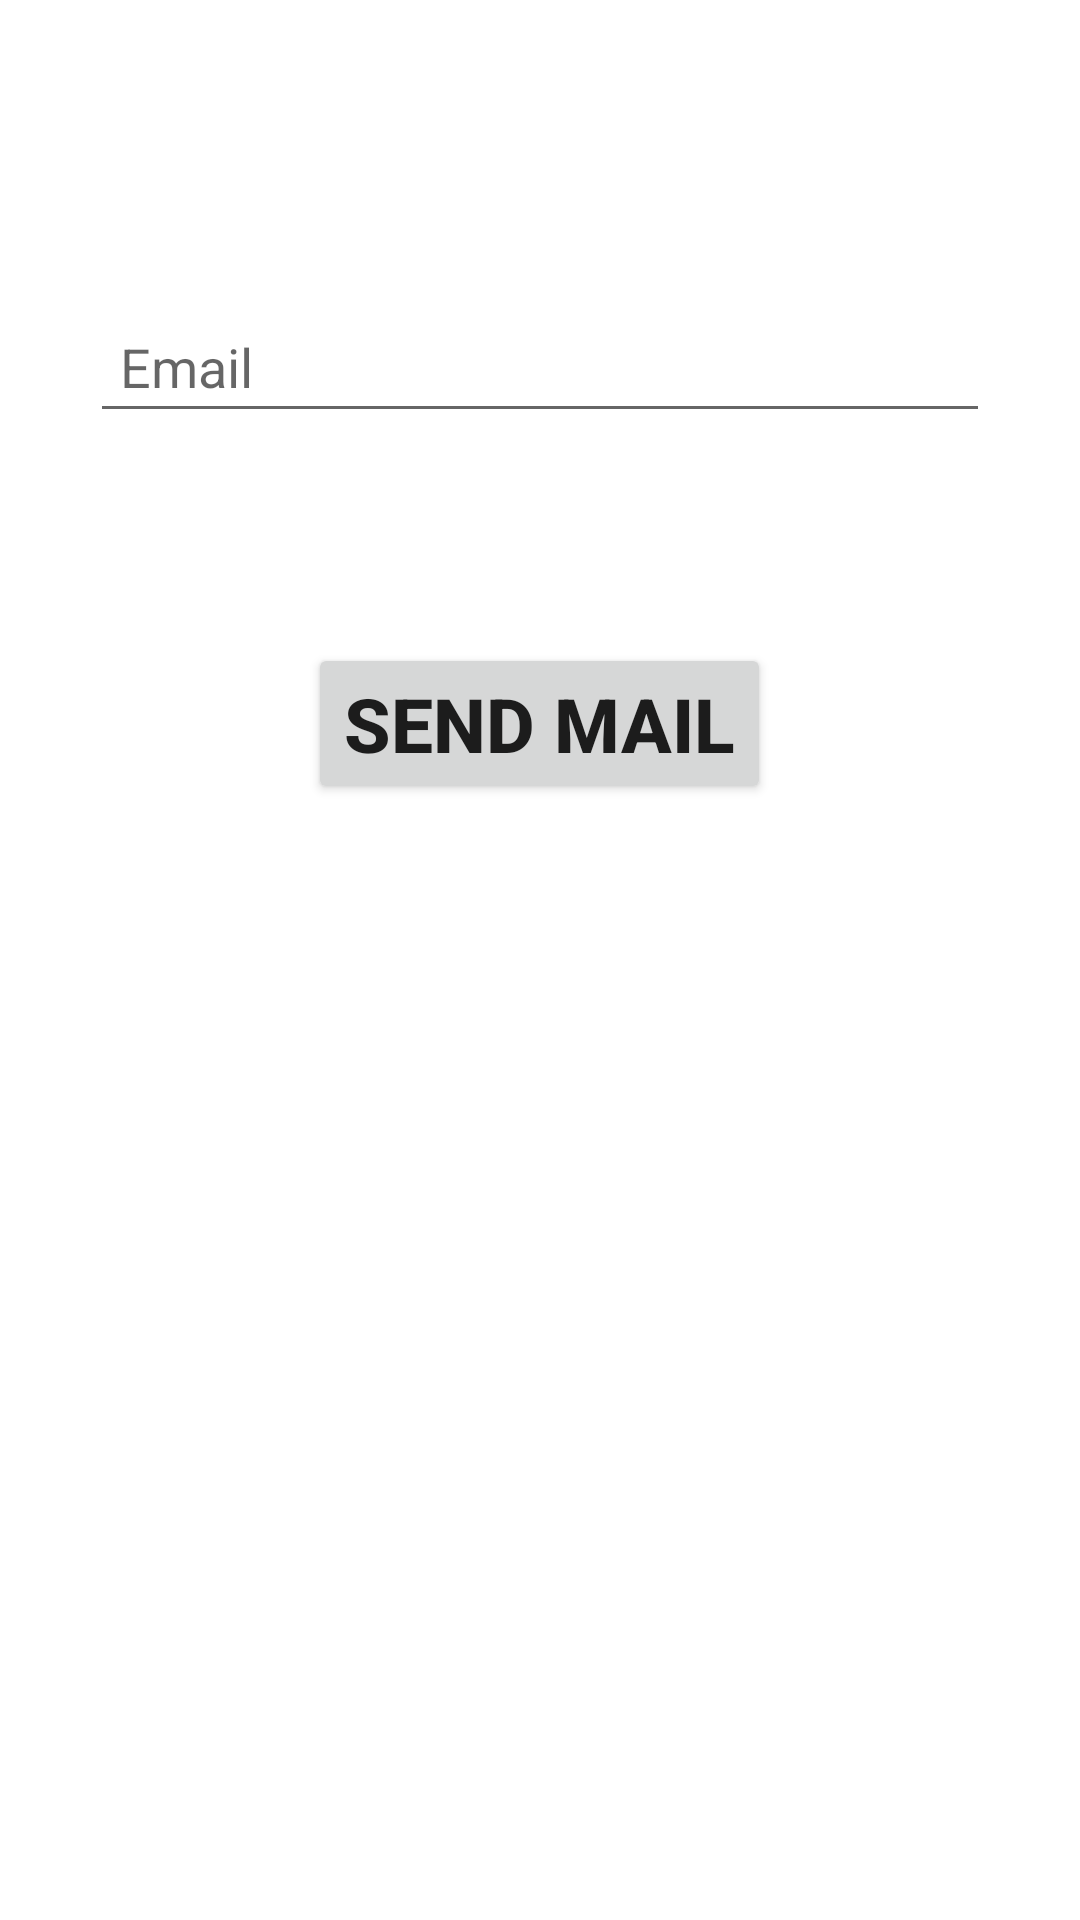

Write the Android layout XML for this screen, with the resource values it uses.
<!-- AndroidManifest.xml: application theme Theme.Votepol -->
<!-- res/layout/activity_forgetpassword.xml -->
<?xml version="1.0" encoding="utf-8"?>
<LinearLayout xmlns:android="http://schemas.android.com/apk/res/android"
    xmlns:app="http://schemas.android.com/apk/res-auto"
    xmlns:tools="http://schemas.android.com/tools"
    android:layout_width="match_parent"
    android:layout_height="match_parent"
    tools:context=".forgetpasswordActivity"
    android:orientation="vertical">


    <EditText
        android:id="@+id/etemail"
        android:layout_width="300dp"
        android:layout_height="wrap_content"
        android:hint="Email"
        android:layout_gravity="center"
        android:layout_marginTop="100dp"
        android:padding="10dp"
        android:inputType="textEmailAddress" />
    <Button
        android:id="@+id/btnforgetpassword"
        android:layout_width="wrap_content"
        android:layout_height="wrap_content"
        android:layout_gravity="center"
        android:layout_marginTop="70dp"
        android:text="send mail"
        android:textSize="25sp"
        android:textStyle="bold">
    </Button>

</LinearLayout>
<!-- resources referenced by this layout -->
<resources>
  <style name="Theme.Votepol" parent="Theme.MaterialComponents.DayNight.DarkActionBar">
          
          <item name="colorPrimary">@color/purple_500</item>
          <item name="colorPrimaryVariant">@color/purple_700</item>
          <item name="colorOnPrimary">@color/white</item>
          
          <item name="colorSecondary">@color/teal_200</item>
          <item name="colorSecondaryVariant">@color/teal_700</item>
          <item name="colorOnSecondary">@color/black</item>
          
          <item name="android:statusBarColor" tools:targetApi="l">?attr/colorPrimaryVariant</item>
          
      </style>
  <!-- not gathered from this repository: default colours our renderer supplied (Android Studio template values) -->
  <color name="purple_500">#FF6200EE</color>
  <color name="purple_700">#FF3700B3</color>
  <color name="teal_200">#FF03DAC5</color>
  <color name="teal_700">#FF018786</color>
  <color name="black">#FF000000</color>
  <color name="white">#FFFFFFFF</color>
</resources>
